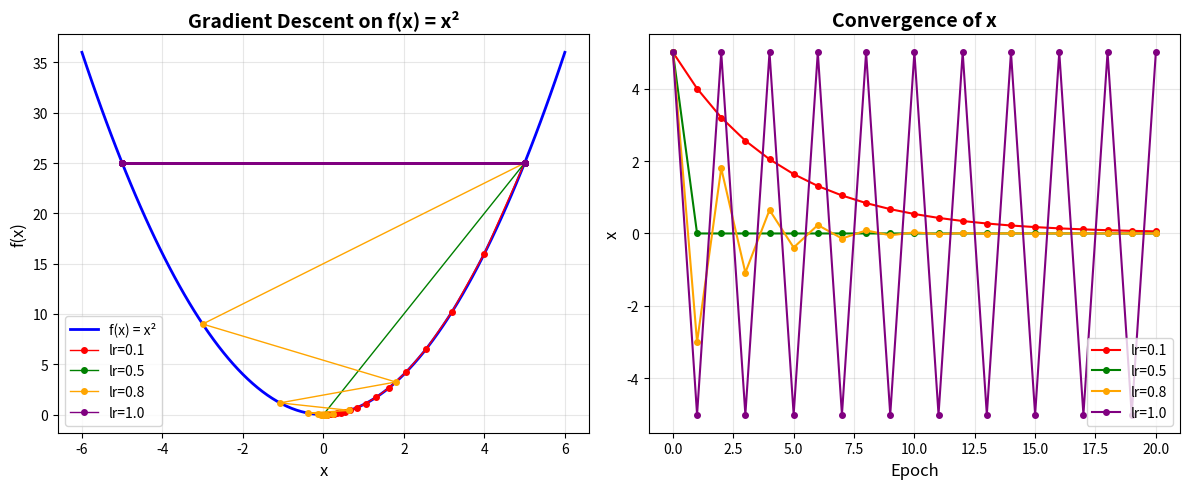

Write the Python code that produced this figure.
import numpy as np
import matplotlib.pyplot as plt

# ===================== 实验3：梯度下降算法实现 =====================

print("=" * 50)
print("实验3：梯度下降算法实现")
print("=" * 50)

# 1. 定义目标函数 f(x) = x^2
def objective_function(x):
    return x ** 2

# 2. 定义目标函数的梯度（导数）f'(x) = 2x
def gradient(x):
    return 2 * x

# 3. 梯度下降算法
def gradient_descent(learning_rate, epochs, initial_x=5.0):
    x = initial_x
    history = [x]
    print(f"\n初始点: x = {x}, f(x) = {objective_function(x):.4f}")

    for epoch in range(epochs):
        grad = gradient(x)
        x = x - learning_rate * grad
        history.append(x)

        if (epoch + 1) % 5 == 0:
            print(f"Epoch {epoch+1:3d}: x = {x:10.6f}, f(x) = {objective_function(x):10.6f}, gradient = {grad:.6f}")

    return x, history

# 4. 运行不同学习率的实验
print("\n" + "=" * 50)
print("不同学习率的梯度下降实验")
print("=" * 50)

results = {}
for lr in [0.1, 0.5, 0.8, 1.0]:
    print(f"\n----- 学习率 lr = {lr} -----")
    final_x, history = gradient_descent(lr, epochs=20, initial_x=5.0)
    results[lr] = (final_x, history)

# 5. 可视化
plt.figure(figsize=(12, 5))

# 子图1：函数曲线和梯度下降路径
plt.subplot(1, 2, 1)
x_range = np.linspace(-6, 6, 100)
y_range = objective_function(x_range)
plt.plot(x_range, y_range, 'b-', linewidth=2, label='f(x) = x²')

colors = ['red', 'green', 'orange', 'purple']
for i, (lr, (final_x, history)) in enumerate(results.items()):
    history = np.array(history)
    plt.plot(history, objective_function(history), 'o-', color=colors[i],
             markersize=4, linewidth=1, label=f'lr={lr}')

plt.xlabel('x', fontsize=12)
plt.ylabel('f(x)', fontsize=12)
plt.title('Gradient Descent on f(x) = x²', fontsize=14, fontweight='bold')
plt.legend()
plt.grid(True, alpha=0.3)

# 子图2：收敛曲线
plt.subplot(1, 2, 2)
for i, (lr, (final_x, history)) in enumerate(results.items()):
    plt.plot(range(len(history)), history, 'o-', color=colors[i],
             markersize=4, linewidth=1.5, label=f'lr={lr}')

plt.xlabel('Epoch', fontsize=12)
plt.ylabel('x', fontsize=12)
plt.title('Convergence of x', fontsize=14, fontweight='bold')
plt.legend()
plt.grid(True, alpha=0.3)

plt.tight_layout()
plt.savefig("gradient_descent.png", dpi=150, bbox_inches='tight', facecolor='white')
plt.show()
print("\n图形已保存: gradient_descent.png")

# 6. 不同初始点的实验
print("\n" + "=" * 50)
print("不同初始点的梯度下降实验 (lr=0.1)")
print("=" * 50)

for initial in [5.0, -5.0, 3.0, -3.0]:
    print(f"\n初始点: x = {initial}")
    final_x, history = gradient_descent(0.1, epochs=20, initial_x=initial)
    print(f"最终结果: x = {final_x:.6f}, f(x) = {objective_function(final_x):.6f}")

print("\n" + "=" * 50)
print("实验3完成")
print("=" * 50)
